4-way image classification set "dataset_caneca" from GitHub (pitherduarte/fastcamp-dados-sinteticos-blender); label vocabulary: empty, full, half full, mostly empty.

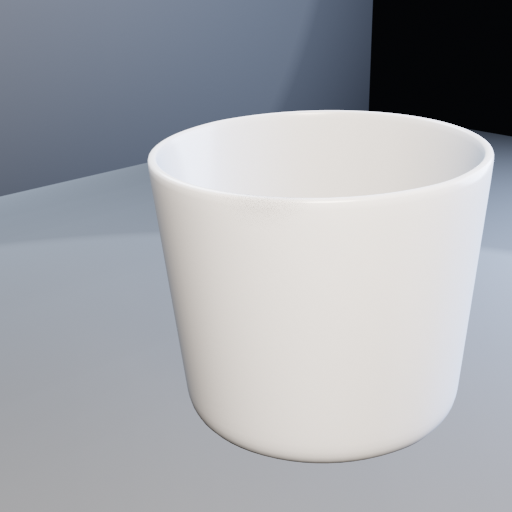
Label: half full

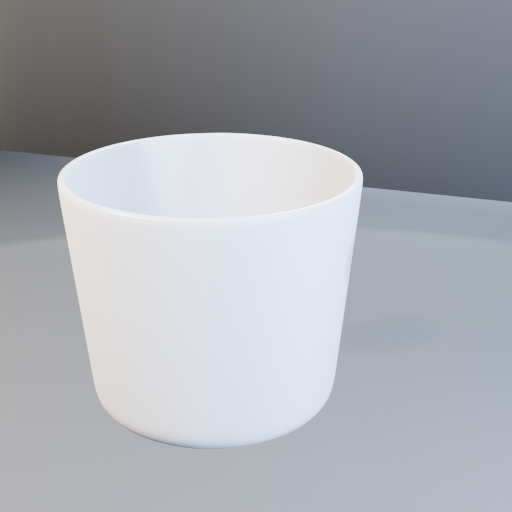
Label: half full

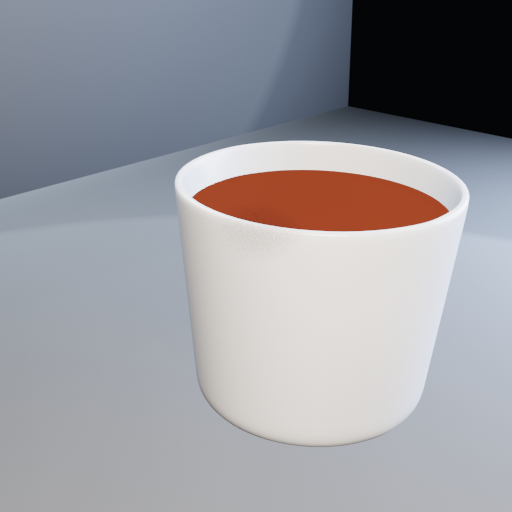
Label: full

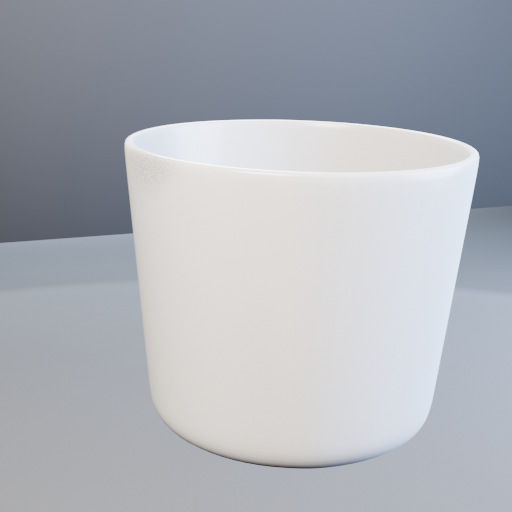
Label: mostly empty

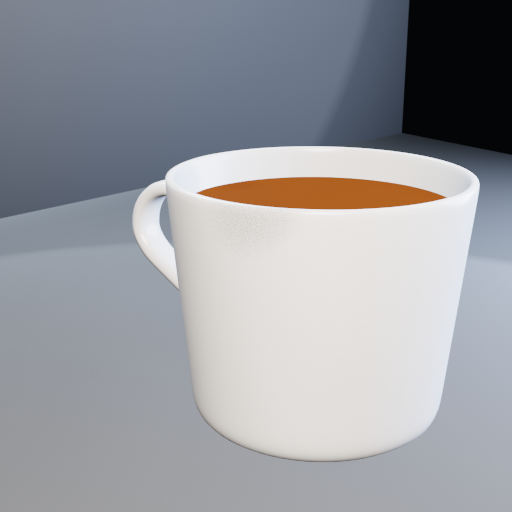
Label: full

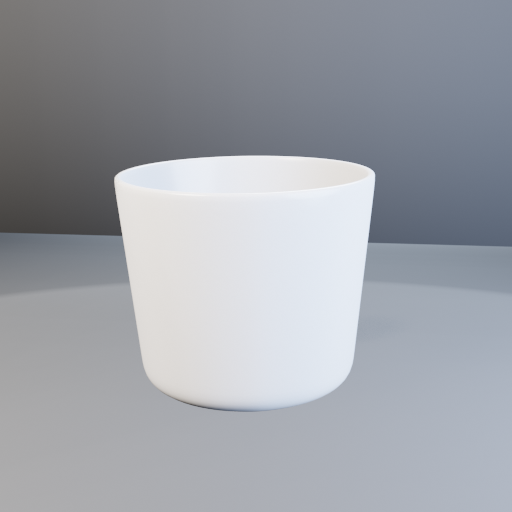
Label: empty
